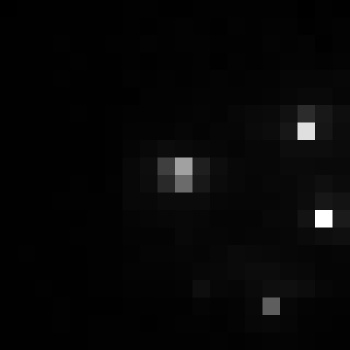

Values plotted in this chart, from the file beside it:
, xmin, ymin, lat, lon, area, perimeter, max_nanowatts, min_nanowatts, moonlight_illumination, clear_sky_confidence, mean_nanowatts
0, 666, 3119, -3.602, -3.602, 1.0, 0.0, 15.87, 0.1799, 11.82, 0.0, 1.368
